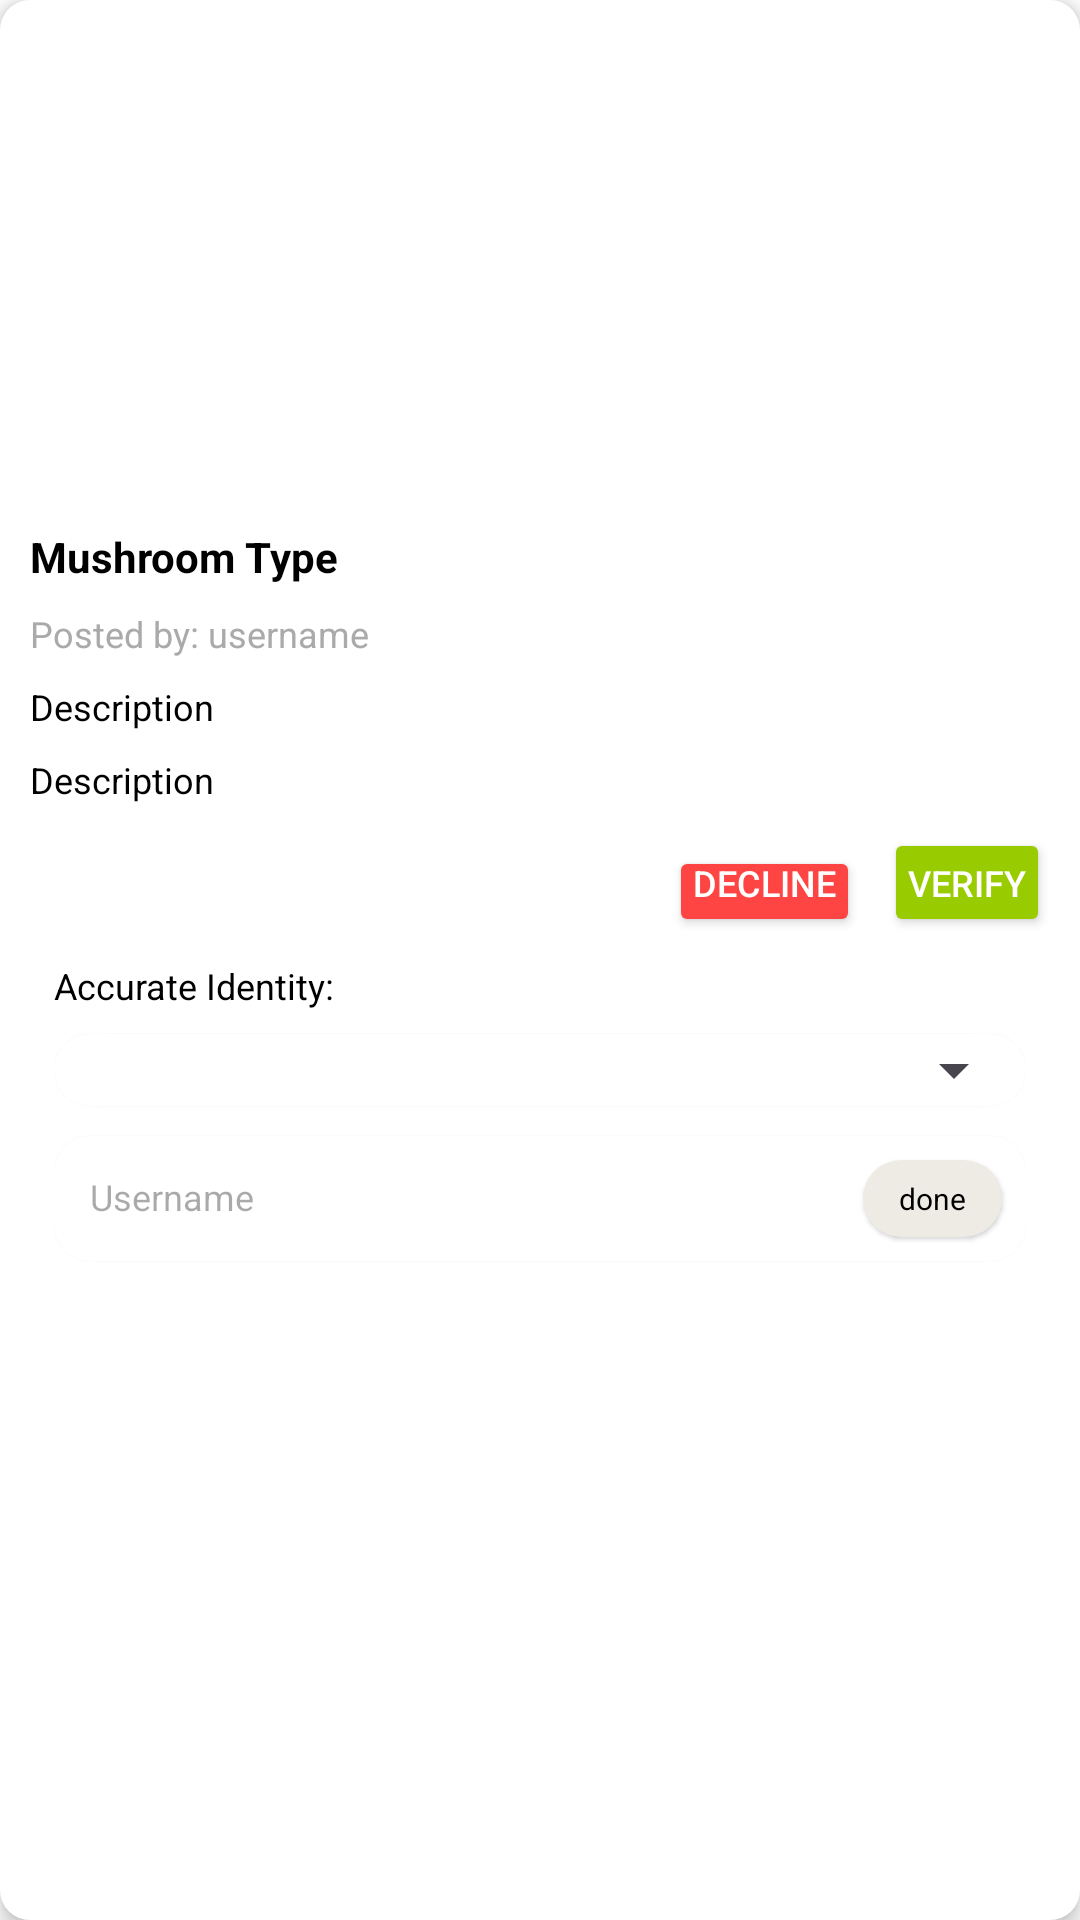

Produce the Android XML layout that renders to this screen, including the resource entries it uses.
<!-- AndroidManifest.xml: application theme Theme.MyApplication -->
<!-- res/layout/post_item.xml -->
<?xml version="1.0" encoding="utf-8"?>
<LinearLayout xmlns:android="http://schemas.android.com/apk/res/android"
    android:layout_width="match_parent"
    android:layout_height="wrap_content"
    xmlns:app="http://schemas.android.com/apk/res-auto"
    android:orientation="vertical"
    android:padding="10dp"
    android:background="@drawable/top_image"
    android:layout_marginBottom="12dp"
    android:elevation="4dp"
    android:radius="8dp">

    
    <ImageView
        android:id="@+id/imageViews"
        android:layout_width="match_parent"
        android:layout_height="150dp"
        android:scaleType="centerCrop"
        android:background="@drawable/top_image"
        android:clipToOutline="true"
        android:layout_marginTop="8dp"
        android:layout_marginBottom="8dp" />

    
    <TextView
        android:id="@+id/textMushroomType"
        android:layout_width="match_parent"
        android:layout_height="wrap_content"
        android:text="Mushroom Type"
        android:textSize="14sp"
        android:textStyle="bold"
        android:textColor="@color/black"
        android:layout_marginBottom="8dp" />

    <LinearLayout
        android:layout_width="wrap_content"
        android:layout_height="wrap_content"
        android:orientation="horizontal">

        <TextView
            android:id="@+id/textPostedBy"
            android:layout_width="match_parent"
            android:layout_height="wrap_content"
            android:text="Posted by: username"
            android:textSize="12sp"
            android:textColor="@android:color/darker_gray"
            android:layout_marginBottom="8dp" />

        <ImageView
            android:id="@+id/imageVerifiedBadge"
            android:layout_width="15dp"
            android:layout_height="15dp"
            android:layout_marginStart="3dp"
            android:visibility="gone"
            android:src="@drawable/ic_verified_badge"
            android:contentDescription="Verified Badge"/>

    </LinearLayout>

    
    <TextView
        android:id="@+id/textDescription"
        android:layout_width="match_parent"
        android:layout_height="wrap_content"
        android:text="Description"
        android:textSize="12sp"
        android:textColor="@android:color/black"
        android:layout_marginBottom="8dp" />

    <TextView
        android:id="@+id/textLocation"
        android:layout_width="match_parent"
        android:layout_height="wrap_content"
        android:text="Description"
        android:textSize="12sp"
        android:textColor="@android:color/black"
        android:layout_marginBottom="8dp" />

    
    <LinearLayout
        android:layout_width="match_parent"
        android:layout_height="wrap_content"
        android:orientation="horizontal"
        android:gravity="end">

        <Button
            android:id="@+id/btnDecline"
            android:layout_width="wrap_content"
            android:layout_height="wrap_content"
            android:text="Decline"
            android:textSize="12sp"
            android:backgroundTint="@android:color/holo_red_light"
            android:textColor="@android:color/white"
            android:layout_marginEnd="8dp"
            android:paddingStart="8dp"
            android:paddingEnd="8dp"
            android:paddingTop="4dp"
            android:minWidth="0dp"
            android:minHeight="0dp" />

        <Button
            android:id="@+id/btnVerify"
            android:layout_width="wrap_content"
            android:layout_height="wrap_content"
            android:text="Verify"
            android:textSize="12sp"
            android:backgroundTint="@android:color/holo_green_light"
            android:textColor="@android:color/white"
            android:paddingStart="8dp"
            android:paddingEnd="8dp"
            android:minWidth="0dp"
            android:minHeight="0dp" />

    </LinearLayout>

    <LinearLayout
        android:id="@+id/identity"
        android:layout_width="match_parent"
        android:layout_height="wrap_content"
        android:orientation="vertical"
        android:padding="8dp">

        <TextView
            android:layout_width="match_parent"
            android:layout_height="wrap_content"
            android:text="Accurate Identity:"
            android:textSize="12sp"
            android:textColor="@android:color/black"
            android:layout_marginBottom="8dp" />

        <androidx.cardview.widget.CardView
            android:layout_width="match_parent"
            android:layout_height="wrap_content"
            android:layout_marginBottom="10dp"
            app:cardCornerRadius="12dp"
            app:cardElevation="1dp"
            app:cardBackgroundColor="@android:color/white">

            <Spinner
                android:id="@+id/spinnerCorrectedCategory"
                android:layout_width="match_parent"
                android:layout_height="wrap_content"
                android:padding="3dp"
                android:spinnerMode="dropdown" />
        </androidx.cardview.widget.CardView>


        <androidx.cardview.widget.CardView
            android:layout_width="match_parent"
            android:layout_height="wrap_content"
            android:layout_marginBottom="10dp"
            app:cardCornerRadius="12dp"
            app:cardElevation="1dp"
            app:cardBackgroundColor="@android:color/white">

            <EditText
                android:id="@+id/etCorrectedName"
                android:layout_width="match_parent"
                android:layout_height="wrap_content"
                android:background="@null"
                android:padding="12dp"
                android:textColor="@color/black"
                android:hint="Username"
                android:textSize="12sp"/>

            <TextView
                android:id="@+id/btnDone"
                android:layout_width="wrap_content"
                android:layout_height="wrap_content"
                android:text="done"
                android:textSize="10sp"
                android:textColor="@android:color/black"
                android:gravity="center"
                android:background="@drawable/btn_fullmap_bg"
                android:layout_gravity="top|end"
                android:layout_margin="8dp"
                android:paddingLeft="12dp"
                android:paddingRight="12dp"
                android:paddingTop="6dp"
                android:paddingBottom="6dp"
                android:elevation="1dp"/>
        </androidx.cardview.widget.CardView>

    </LinearLayout>

</LinearLayout>
<!-- resources referenced by this layout -->
<resources>
  <color name="black">#FF000000</color>
  <!-- drawable btn_fullmap_bg (drawable) -->
  <shape xmlns:android="http://schemas.android.com/apk/res/android"
      android:shape="rectangle">
      
      <solid android:color="#edebe4" />
  
      
      <corners android:radius="20dp" />
  
      
      <padding
          android:left="12dp"
          android:right="12dp"
          android:top="6dp"
          android:bottom="6dp"/>
  </shape>
  <!-- drawable ic_verified_badge (drawable) -->
  <?xml version="1.0" encoding="utf-8"?>
  <vector xmlns:android="http://schemas.android.com/apk/res/android"
      android:width="24dp"
      android:height="24dp"
      android:viewportWidth="24"
      android:viewportHeight="24">
  
      
      <path
          android:fillColor="#1DA1F2"
          android:pathData="M12,2C6.48,2 2,6.48 2,12s4.48,10 10,10 10,-4.48 10,-10S17.52,2 12,2z"/>
  
      
      <path
          android:fillColor="#FFFFFF"
          android:pathData="M16.59,8.58L10.25,15 7.41,12.16 6,13.59 10.25,17.83 18,10.08z"/>
  </vector>
  <!-- drawable top_image (drawable) -->
  <?xml version="1.0" encoding="utf-8"?>
  <shape xmlns:android="http://schemas.android.com/apk/res/android"
      android:shape="rectangle">
  
      
      <corners
          android:topLeftRadius="10dp"
          android:topRightRadius="10dp"
          android:bottomLeftRadius="10dp"
          android:bottomRightRadius="10dp"/>
  
      <solid android:color="@android:color/white"/>
  </shape>
  <style name="Theme.MyApplication" parent="Base.Theme.MyApplication" />
  <style name="Base.Theme.MyApplication" parent="Theme.Material3.DayNight.NoActionBar">
          
          <item name="android:windowIsTranslucent">true</item>
          <item name="android:windowBackground">@android:color/transparent</item>
          <item name="android:statusBarColor">@android:color/transparent</item>
          <item name="android:navigationBarColor">@android:color/transparent</item>
          <item name="android:windowDrawsSystemBarBackgrounds">true</item>
      </style>
</resources>
